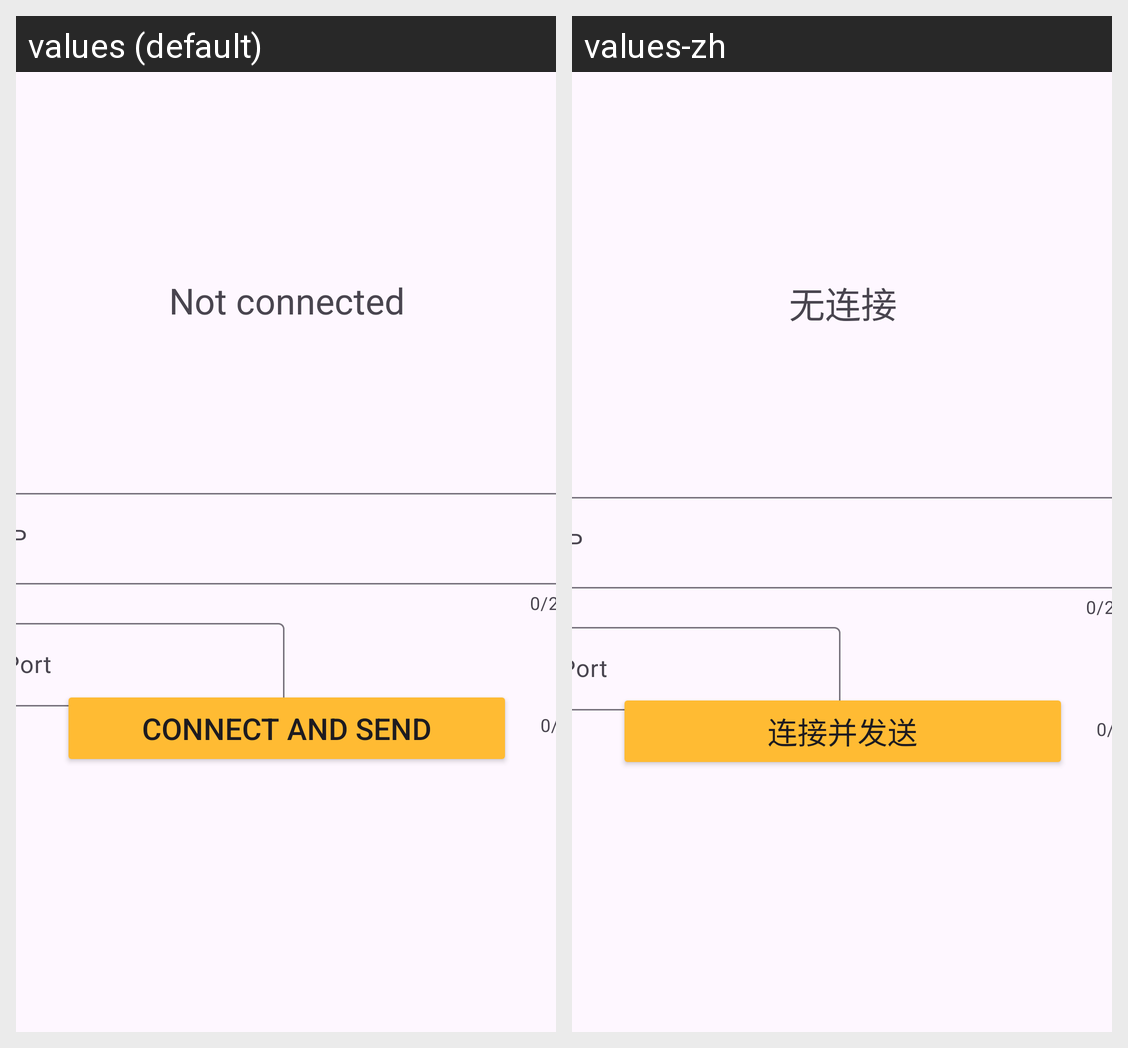

For this localized Android screen grid, give each drawn string resource with its value in every locale shown.
Android screen res/layout/activity_transfer.xml rendered under 2 locales, left to right: values (default), values-zh. Device: Nexus 5 (rendered at 1080×1920; each locale shown at half size, 540×960, under a caption strip naming it); theme Theme.SFTAndroid.
Strings drawn on this screen, with the default value and each locale's value (text and hints the layout hard-codes, and strings that could not be matched under every locale, appear in the picture but are not listed):

connbtn_str
  values: Connect and Send
  values-zh: 连接并发送

conn_status_str_no
  values: Not connected
  values-zh: 无连接
